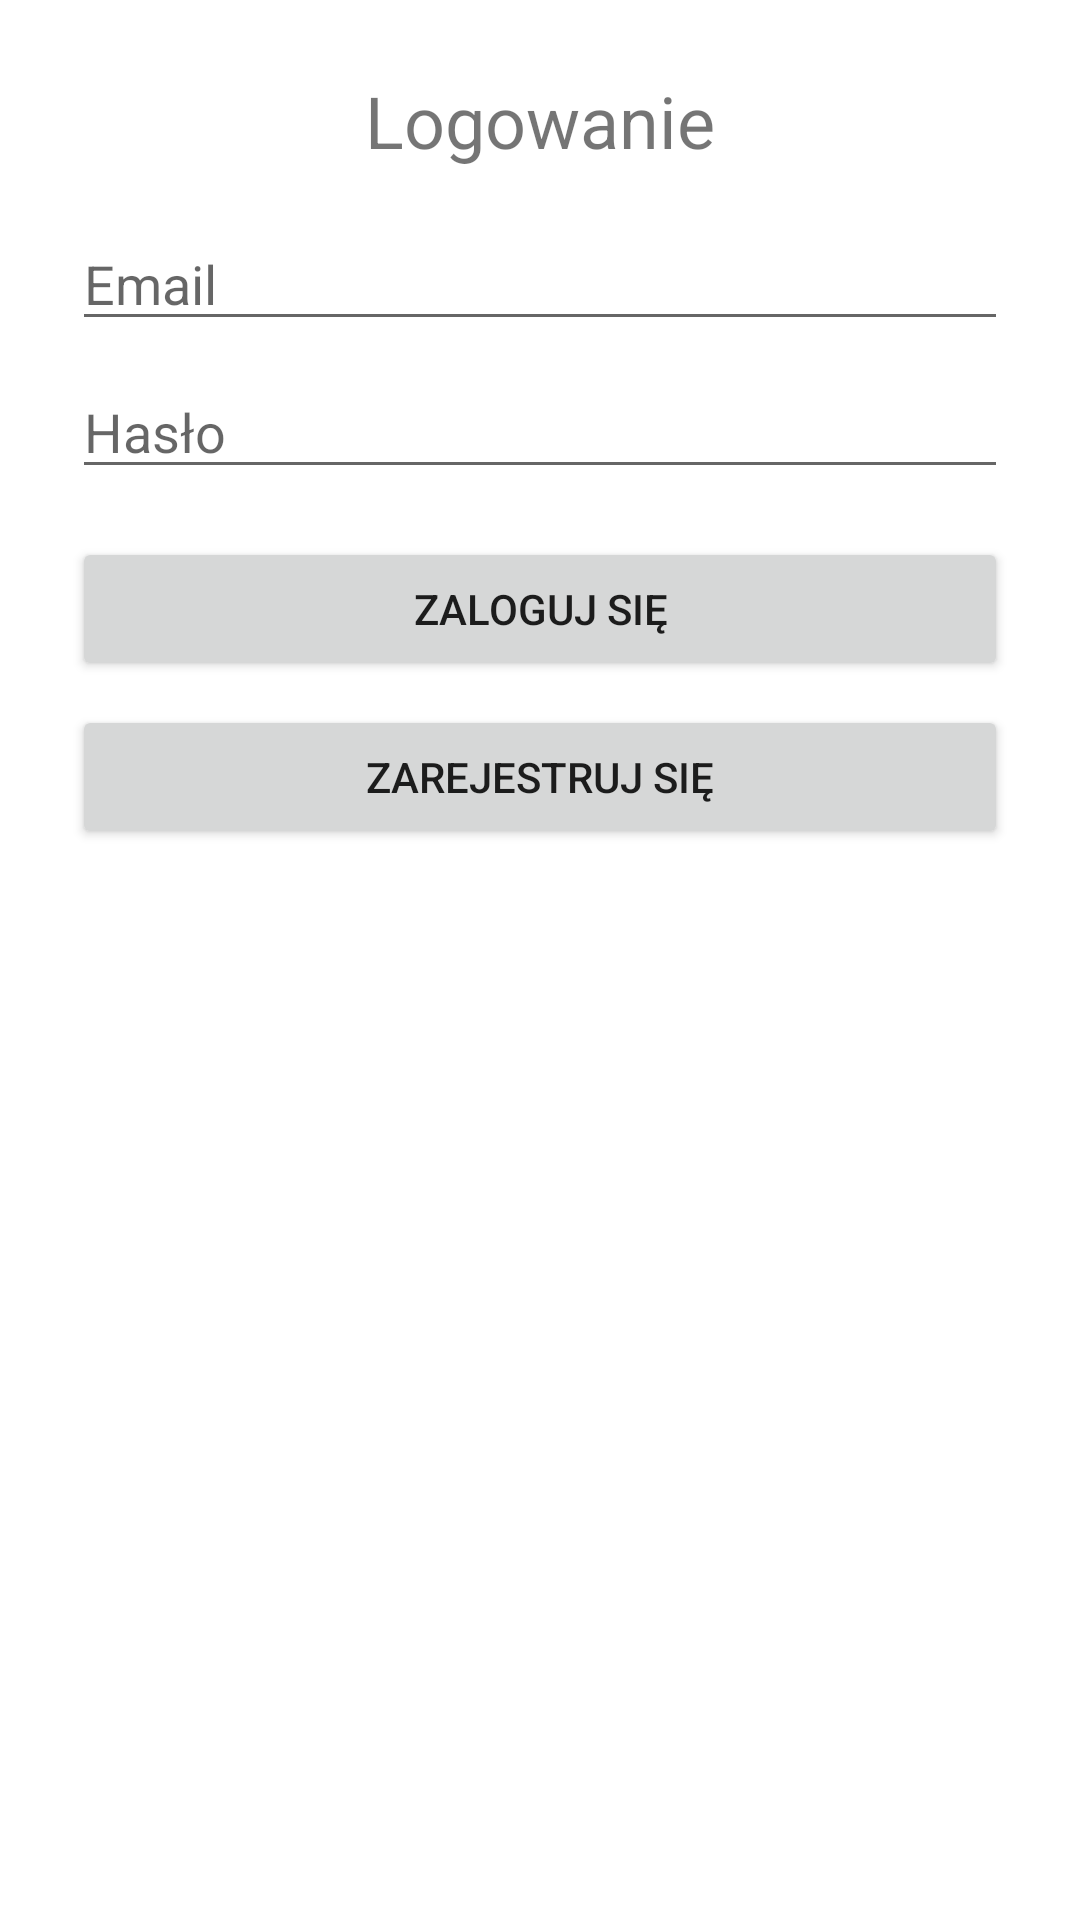

Produce the Android XML layout that renders to this screen, including the resource entries it uses.
<!-- AndroidManifest.xml: application theme Theme.METAR_decoder -->
<!-- res/layout/activity_login.xml -->
<?xml version="1.0" encoding="utf-8"?>
<LinearLayout
    xmlns:android="http://schemas.android.com/apk/res/android"
    android:orientation="vertical"
    android:padding="24dp"
    android:layout_width="match_parent"
    android:layout_height="match_parent">

    <TextView
        android:text="Logowanie"
        android:textSize="24sp"
        android:layout_width="match_parent"
        android:layout_height="wrap_content"
        android:gravity="center"/>

    <EditText
        android:id="@+id/emailEditText"
        android:hint="Email"
        android:inputType="textEmailAddress"
        android:layout_width="match_parent"
        android:layout_height="wrap_content"
        android:layout_marginTop="16dp"/>

    <EditText
        android:id="@+id/passwordEditText"
        android:hint="Hasło"
        android:inputType="textPassword"
        android:layout_width="match_parent"
        android:layout_height="wrap_content"
        android:layout_marginTop="8dp"/>

    <Button
        android:id="@+id/loginButton"
        android:text="Zaloguj się"
        android:layout_width="match_parent"
        android:layout_height="wrap_content"
        android:layout_marginTop="16dp"/>

    <Button
        android:id="@+id/goToRegisterButton"
        android:text="Zarejestruj się"
        android:layout_width="match_parent"
        android:layout_height="wrap_content"
        android:layout_marginTop="8dp"/>
</LinearLayout>
<!-- resources referenced by this layout -->
<resources>
  <style name="Theme.METAR_decoder" parent="Theme.MaterialComponents.DayNight.DarkActionBar">
          
          <item name="colorPrimary">@color/purple_500</item>
          <item name="colorPrimaryVariant">@color/purple_700</item>
          <item name="colorOnPrimary">@color/white</item>
          
          <item name="colorSecondary">@color/teal_200</item>
          <item name="colorSecondaryVariant">@color/teal_700</item>
          <item name="colorOnSecondary">@color/black</item>
          
          <item name="android:statusBarColor">?attr/colorPrimaryVariant</item>
          
      </style>
  <!-- not gathered from this repository: default colours our renderer supplied (Android Studio template values) -->
  <color name="purple_500">#FF6200EE</color>
  <color name="purple_700">#FF3700B3</color>
  <color name="teal_200">#FF03DAC5</color>
  <color name="teal_700">#FF018786</color>
  <color name="black">#FF000000</color>
  <color name="white">#FFFFFFFF</color>
</resources>
